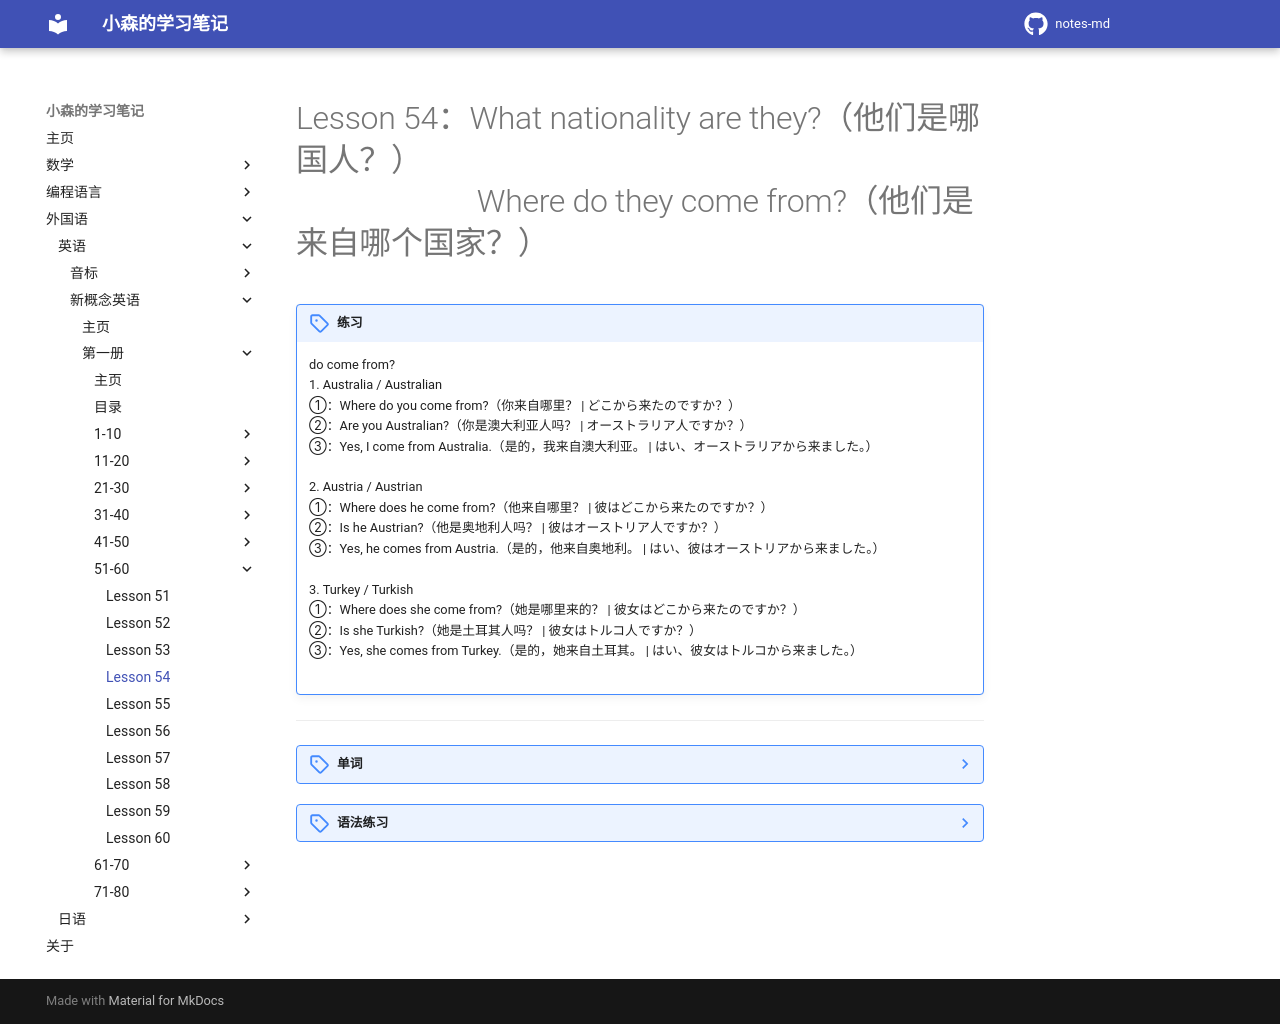

repository: komori-flag/notes-md · page: StudyNotes/Foreign-Language/English/NewConceptEnglish/Frist/Lesson-54/index.html · generator: mkdocs

# Lesson 54：What nationality are they?（他们是哪国人？）<br>　　　　　&nbsp;&nbsp;&nbsp;Where do they come from?（他们是来自哪个国家？）


!!! note "练习"
    do come from?<br>
    1. Australia / Australian<br>
    ①：Where do you come from?（你来自哪里？ | どこから来たのですか？）<br>
    ②：Are you Australian?（你是澳大利亚人吗？ | オーストラリア人ですか？）<br>
    ③：Yes, I come from Australia.（是的，我来自澳大利亚。 | はい、オーストラリアから来ました。）<br>
    <br>
    2. Austria / Austrian<br>
    ①：Where does he come from?（他来自哪里？ | 彼はどこから来たのですか？）<br>
    ②：Is he Austrian?（他是奥地利人吗？ | 彼はオーストリア人ですか？）<br>
    ③：Yes, he comes from Austria.（是的，他来自奥地利。 | はい、彼はオーストリアから来ました。）<br>
    <br>
    3. Turkey / Turkish<br>
    ①：Where does she come from?（她是哪里来的？ | 彼女はどこから来たのですか？）<br>
    ②：Is she Turkish?（她是土耳其人吗？ | 彼女はトルコ人ですか？）<br>
    ③：Yes, she comes from Turkey.（是的，她来自土耳其。 | はい、彼女はトルコから来ました。）<br>
    <br>


---
??? note "单词"
    **/ˈtʃaɪnə/**<br>
    <font size=5>**China**</font>&nbsp;&nbsp;<font size=4>`n.中国`</font><br>
    <br>
    **/dʒə'pæn/**<br>
    <font size=5>**Japan**</font>&nbsp;&nbsp;<font size=4>`n.日本`</font><br>
    <br>
    **/saʊθ kəˈriə/**<br>
    <font size=5>**South Korea**</font>&nbsp;&nbsp;<font size=4>`n.韩国`</font><br>
    <br>
    **/ɒˈstreɪliə/**<br>
    <font size=5>**Australia**</font>&nbsp;&nbsp;<font size=4>`n.澳大利亚`</font><br>
    补充：Australian（/ɒˈstreɪliən/，adj. & n. 澳大利亚的/人）<br>
    <br>
    **/ˈɒstrɪə/**<br>
    <font size=5>**Austria**</font>&nbsp;&nbsp;<font size=4>`n.奥地利`</font><br>
    补充：Austrian（/'ɒstriən/，adj. & n. 奥地利的/人）<br>
    <br>
    **/ˈkænədə/**<br>
    <font size=5>**Canada**</font>&nbsp;&nbsp;<font size=4>`n.加拿大`</font><br>
    补充：Canadian（/kəˈneɪdiən/，adj. & n. 加拿大的/人）<br>
    <br>
    **/ˈfɪnlənd/**<br>
    <font size=5>**Finland**</font>&nbsp;&nbsp;<font size=4>`n.芬兰`</font><br>
    补充：Finnish（/ˈfɪnɪʃ/，adj. 芬兰的）<br>
    <br>
    **/ˈɪndɪə/**<br>
    <font size=5>**India**</font>&nbsp;&nbsp;<font size=4>`n.印度`</font><br>
    补充：Indian（/ˈɪndɪən/，adj. & n. 印度的/人）<br>
    <br>
    **/naɪˈdʒɪərɪə/**<br>
    <font size=5>**Nigeria**</font>&nbsp;&nbsp;<font size=4>`n.尼日利亚`</font><br>
    补充：Nigerian（/naɪˈdʒɪərɪən/，adj. & n. 尼日利亚的/人）<br>
    <br>
    **/ˈtɜːkɪ/**<br>
    <font size=5>**Turkey**</font>&nbsp;&nbsp;<font size=4>`n.土耳其`</font><br>
    补充：Turkish（/ˈtɜːkɪʃ/，adj. 土耳其的）<br>
    <br>
    **/ˈpəʊlənd/**<br>
    <font size=5>**Poland**</font>&nbsp;&nbsp;<font size=4>`n.波兰`</font><br>
    补充：Polish（/poʊlɪʃ/，adj. & n. 波兰的/人）<br>
    <br>
    <br>
    **/ˈtaɪlænd/**<br>
    <font size=5>**Thailand**</font>&nbsp;&nbsp;<font size=4>`n.泰国的`</font><br>
    补充：Thai（/taɪ/，adj. & n. 泰国的/人）<br>
    <br>


??? note "语法练习"
    一：仿照例句用所给的词回答问题，且做必要的改变<br>
    例①：Are you Greek or Italian?<br>
    - I'm Greek. I come from Greece.<br>
    <br>
    ①：Is Sophie English or French?（French）<br>
    - She's French. She comes from France.<br>
    ②：Are the tourists Russian or Dutch?（Russian）<br>
    - They're Russia. They're comes from Russian.<br>
    ③：Is your father Polish or Turkish?（Turkish）<br>
    - He's Turkish. He's comes from Turkish.<br>
    <br>
    例②：Where do you comme from?（China）<br>
    - I come from China.<br>
    <br>
    ①：Where does your friend come from?（Japan）<br>
    - My friend comes from Japan.<br>
    ②：Where do they come from?（Poland）<br>
    - They come from Poland.<br>
    ③：Where do these tourists come from?（Austria）<br>
    - These tourists come from Austria.<br>
    <br>
    二：写出下列动词的第三人称单数形式<br>
    例：teach - <u>teaches</u><br>
    <br>
    ①：give - <u>gives</u><br>
    ②：play - <u>plays</u><br>
    ③：live - <u>lives</u><br>
    ④：shine - <u>shines</u><br>
    ⑤：rise - <u>rases</u><br>
    ⑥：come - <u></u><br>
    ⑦：do - <u>does</u><br>
    ⑧：want - <u>wats</u><br>
    ⑨：take - <u>takes</u><br>
    ⑩：snow - <u>snows</u><br>
